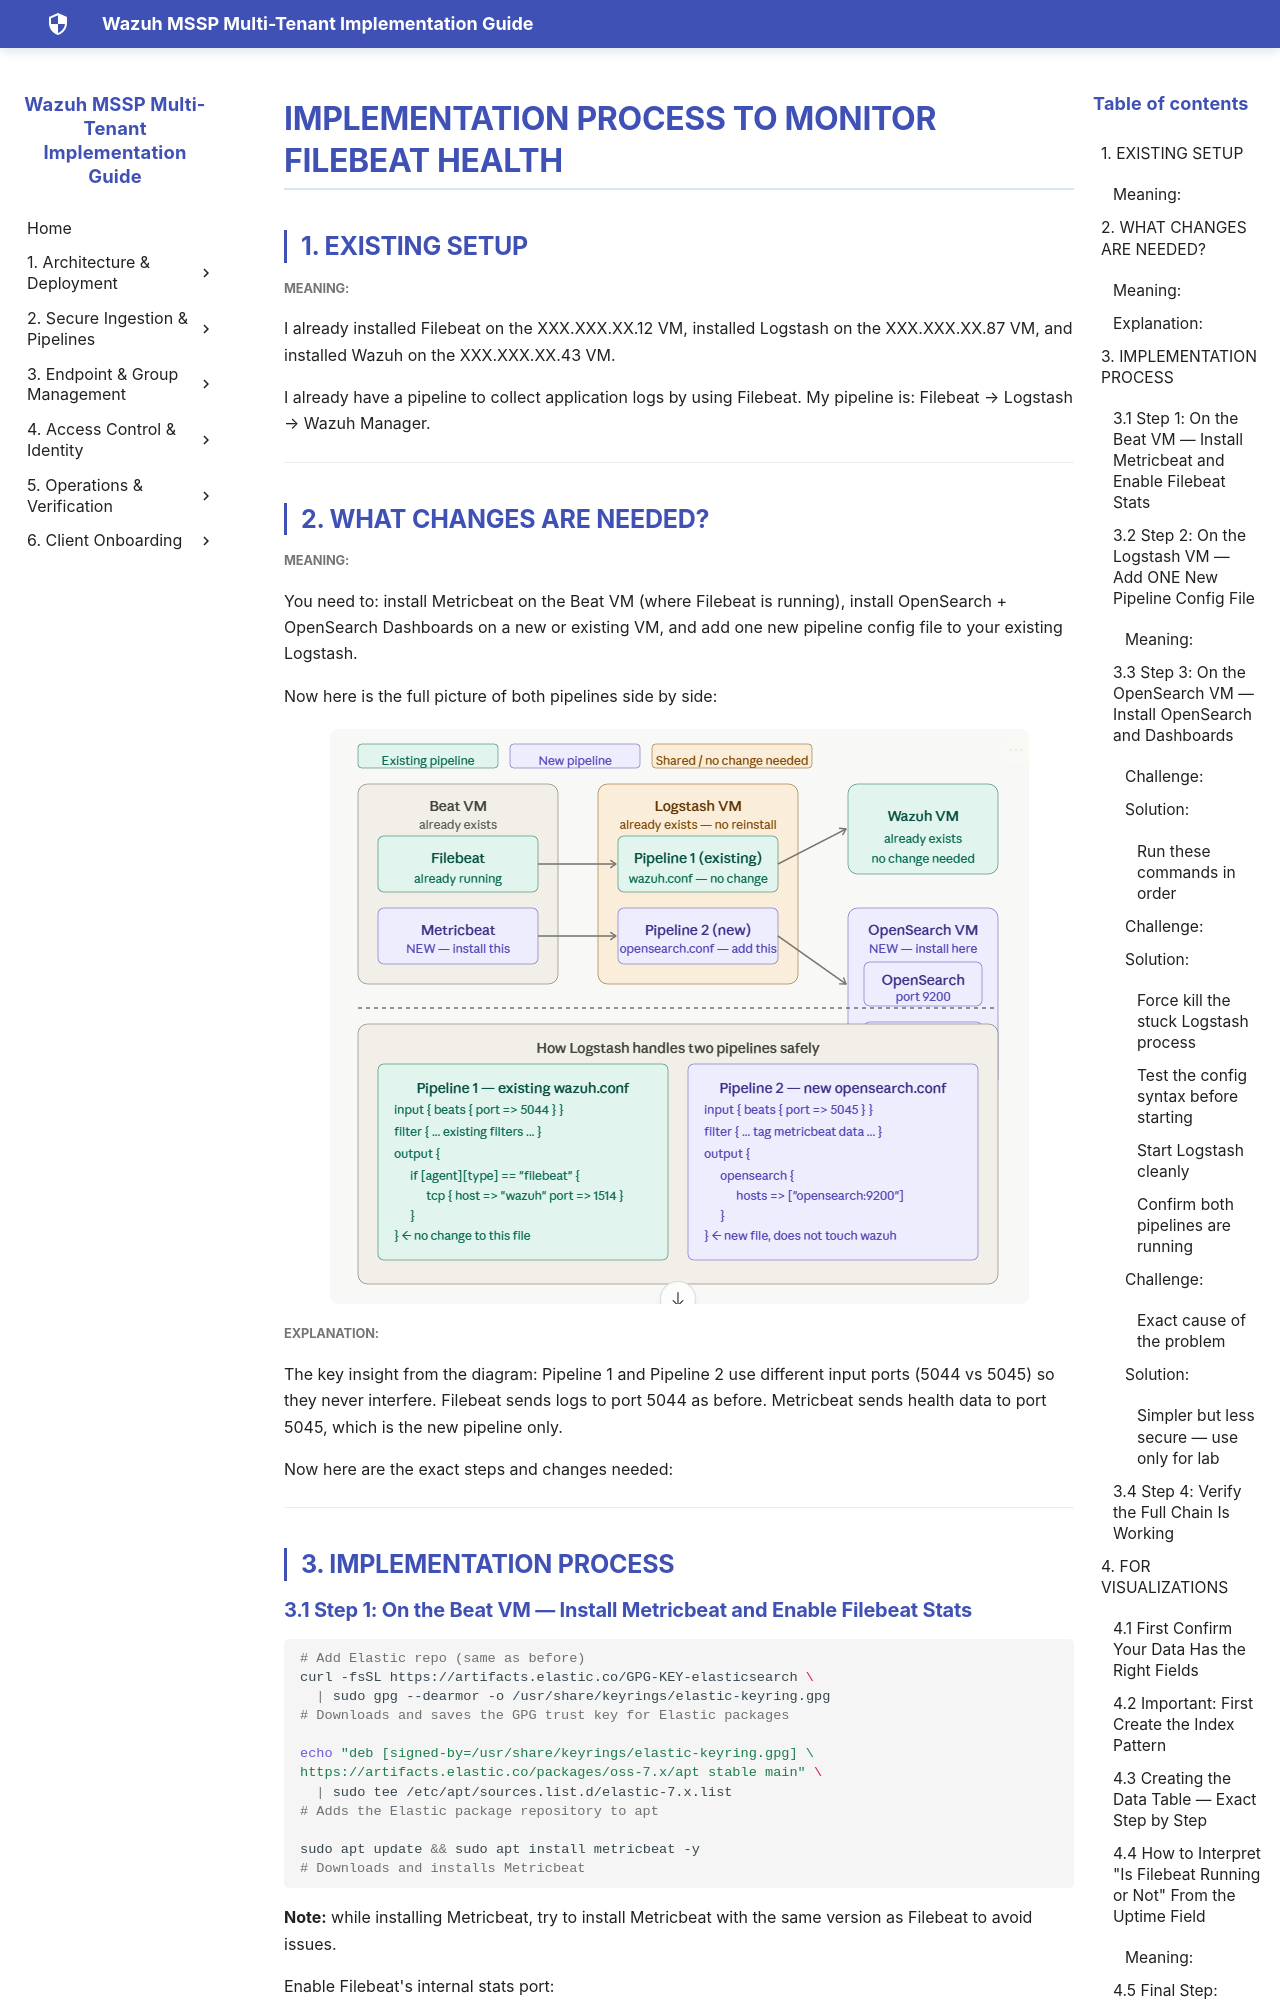

repository: SaiKrishnaCharyGuntupalli/wazuh-html-docs · page: POC's/Sai Krishna/Implementation Process to Monitor Filebeat Health/Implementation_Process_to_Monitor_Filebeat_Health/index.html · generator: mkdocs

# IMPLEMENTATION PROCESS TO MONITOR FILEBEAT HEALTH

## 1. EXISTING SETUP

##### Meaning:

I already installed Filebeat on the XXX.XXX.XX.12 VM, installed Logstash on the XXX.XXX.XX.87 VM, and installed Wazuh on the XXX.XXX.XX.43 VM.

I already have a pipeline to collect application logs by using Filebeat. My pipeline is: Filebeat → Logstash → Wazuh Manager.

---

## 2. WHAT CHANGES ARE NEEDED?

##### Meaning:

You need to: install Metricbeat on the Beat VM (where Filebeat is running), install OpenSearch + OpenSearch Dashboards on a new or existing VM, and add one new pipeline config file to your existing Logstash.

Now here is the full picture of both pipelines side by side:

![Image 1](<../../../assets/images/POC's/Sai krishna/Implementation Process to Monitor Filebeat Health/image1.png>)

##### Explanation:

The key insight from the diagram: Pipeline 1 and Pipeline 2 use different input ports (5044 vs 5045) so they never interfere. Filebeat sends logs to port 5044 as before. Metricbeat sends health data to port 5045, which is the new pipeline only.

Now here are the exact steps and changes needed:

---

## 3. IMPLEMENTATION PROCESS
